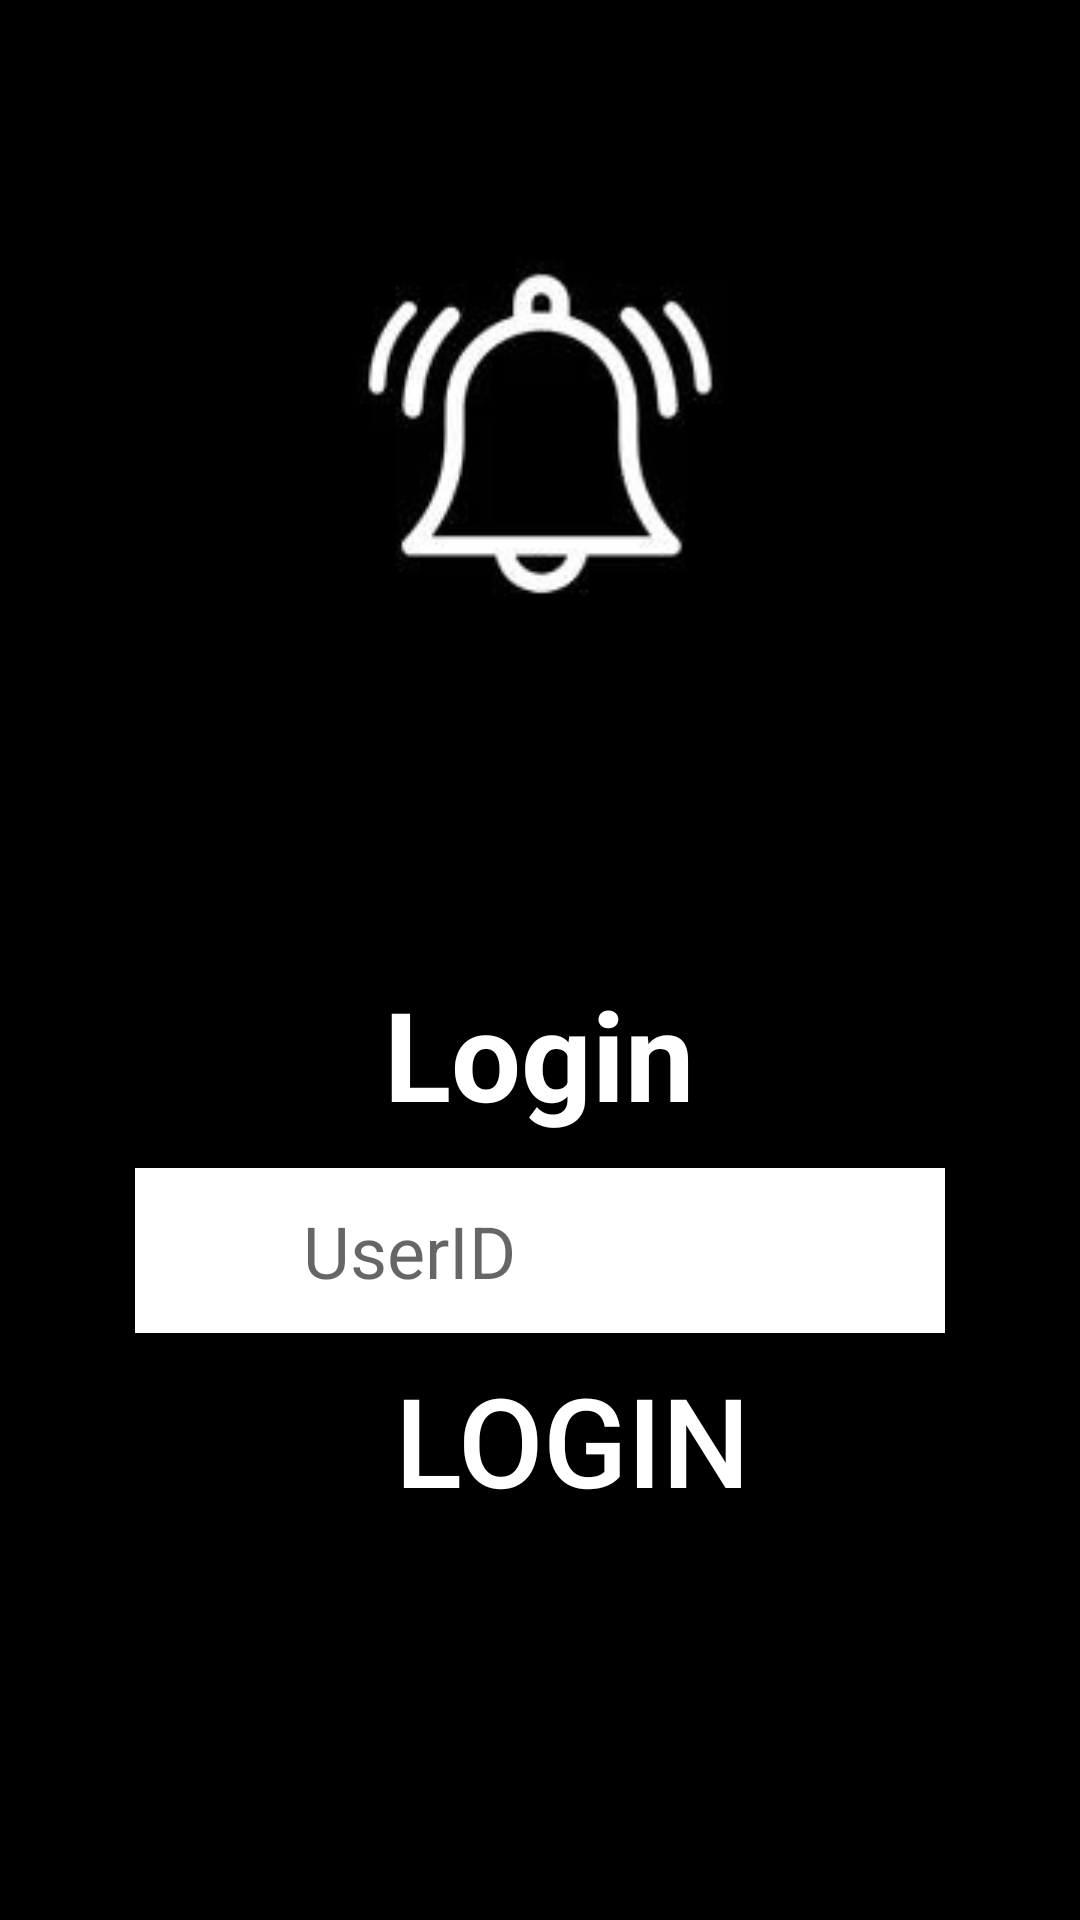

This screen was rendered from an Android layout file. Write that file and the resources it references.
<!-- AndroidManifest.xml: application theme Theme.AppCompat.DayNight.NoActionBar -->
<!-- res/layout/activity_login.xml -->
<?xml version="1.0" encoding="utf-8"?>

<androidx.constraintlayout.widget.ConstraintLayout xmlns:android="http://schemas.android.com/apk/res/android"
    xmlns:app="http://schemas.android.com/apk/res-auto"
    xmlns:tools="http://schemas.android.com/tools"
    android:layout_width="match_parent"
    android:layout_height="match_parent"
    android:background="@drawable/bell"
    android:gravity="center"
    android:orientation="vertical"
    tools:context=".LoginActivity">


    <androidx.constraintlayout.widget.Guideline
        android:id="@+id/guideline"
        android:layout_width="wrap_content"
        android:layout_height="wrap_content"
        android:orientation="horizontal"
        app:layout_constraintGuide_percent="0.5" />

    <androidx.constraintlayout.widget.Guideline
        android:id="@+id/guideline2"
        android:layout_width="wrap_content"
        android:layout_height="wrap_content"
        android:orientation="horizontal"
        app:layout_constraintGuide_percent="0.8" />


    <TextView
        android:id="@+id/textView"
        android:layout_width="270dp"

        android:layout_height="55dp"
        android:autoSizeMaxTextSize="1000dp"
        android:autoSizeMinTextSize="1dp"

        android:autoSizeTextType="uniform"
        android:text="Login"
        android:textAlignment="center"
        android:textColor="@color/white"
        android:textSize="36sp"
        android:textStyle="bold"

        app:layout_constraintBottom_toTopOf="@+id/guideline6"
        app:layout_constraintEnd_toStartOf="@+id/guideline4"
        app:layout_constraintHorizontal_bias="0.488"
        app:layout_constraintStart_toStartOf="@+id/guideline3"
        app:layout_constraintTop_toTopOf="@+id/guideline"
        app:layout_constraintVertical_bias="0.391" />

    <EditText
        android:id="@+id/login_userID"
        style="@android:style/Widget.DeviceDefault.EditText"
        android:layout_width="270dp"
        android:layout_height="55dp"
        android:autoSizeMaxTextSize="1000dp"
        android:autoSizeMinTextSize="1dp"

        android:autoSizeTextType="uniform"
        android:background="@color/white"
        android:drawableLeft="@drawable/baseline_account_circle_24"

        android:drawablePadding="8dp"
        android:hint="UserID"
        android:padding="8dp"
        android:textColor="@color/black"
        android:textSize="24sp"
        app:layout_constraintBottom_toTopOf="@+id/guideline5"
        app:layout_constraintEnd_toStartOf="@+id/guideline4"
        app:layout_constraintStart_toStartOf="@+id/guideline3"
        app:layout_constraintTop_toTopOf="@+id/guideline6"
        app:layout_constraintVertical_bias="0.6" />

    <Button
        android:id="@+id/login_button"
        android:layout_width="270dp"
        android:layout_height="55dp"

        android:layout_marginStart="20dp"
        android:autoSizeMaxTextSize="1000dp"
        android:autoSizeMinTextSize="1dp"

        android:autoSizeTextType="uniform"
        android:background="#302A2A"
        android:backgroundTint="@color/black"
        android:text="Login"
        android:textColor="#FFFFFF"
        android:textSize="24sp"
        app:cornerRadius="20dp"
        app:layout_constraintBottom_toTopOf="@+id/guideline2"
        app:layout_constraintEnd_toStartOf="@+id/guideline4"
        app:layout_constraintHorizontal_bias="0.23"
        app:layout_constraintStart_toStartOf="@+id/guideline3"
        app:layout_constraintTop_toBottomOf="@+id/login_userID"
        app:layout_constraintVertical_bias="0.64" />

    <androidx.constraintlayout.widget.Guideline
        android:id="@+id/guideline3"
        android:layout_width="wrap_content"
        android:layout_height="wrap_content"
        android:orientation="vertical"
        app:layout_constraintGuide_percent="0.1" />

    <androidx.constraintlayout.widget.Guideline
        android:id="@+id/guideline4"
        android:layout_width="wrap_content"
        android:layout_height="wrap_content"
        android:orientation="vertical"
        app:layout_constraintGuide_percent="0.9" />

    <androidx.constraintlayout.widget.Guideline
        android:id="@+id/guideline5"
        android:layout_width="wrap_content"
        android:layout_height="wrap_content"
        android:orientation="horizontal"
        app:layout_constraintGuide_percent="0.7" />

    <androidx.constraintlayout.widget.Guideline
        android:id="@+id/guideline6"
        android:layout_width="wrap_content"
        android:layout_height="wrap_content"
        android:orientation="horizontal"
        app:layout_constraintGuide_percent="0.6" />


</androidx.constraintlayout.widget.ConstraintLayout>
<!-- resources referenced by this layout -->
<resources>
  <color name="black">#FF000000</color>
  <color name="white">#FFFFFFFF</color>
  <!-- drawable baseline_account_circle_24 (drawable) -->
  <vector xmlns:android="http://schemas.android.com/apk/res/android" android:height="40dp" android:tint="#FFFFFF" android:viewportHeight="24" android:viewportWidth="24" android:width="40dp">
        
      <path android:fillColor="@android:color/white" android:pathData="M12,2C6.48,2 2,6.48 2,12s4.48,10 10,10s10,-4.48 10,-10S17.52,2 12,2zM12,6c1.93,0 3.5,1.57 3.5,3.5S13.93,13 12,13s-3.5,-1.57 -3.5,-3.5S10.07,6 12,6zM12,20c-2.03,0 -4.43,-0.82 -6.14,-2.88C7.55,15.8 9.68,15 12,15s4.45,0.8 6.14,2.12C16.43,19.18 14.03,20 12,20z"/>
      
  </vector>
  <!-- drawable bell: png bitmap (drawable, 73720 bytes) -->
</resources>
